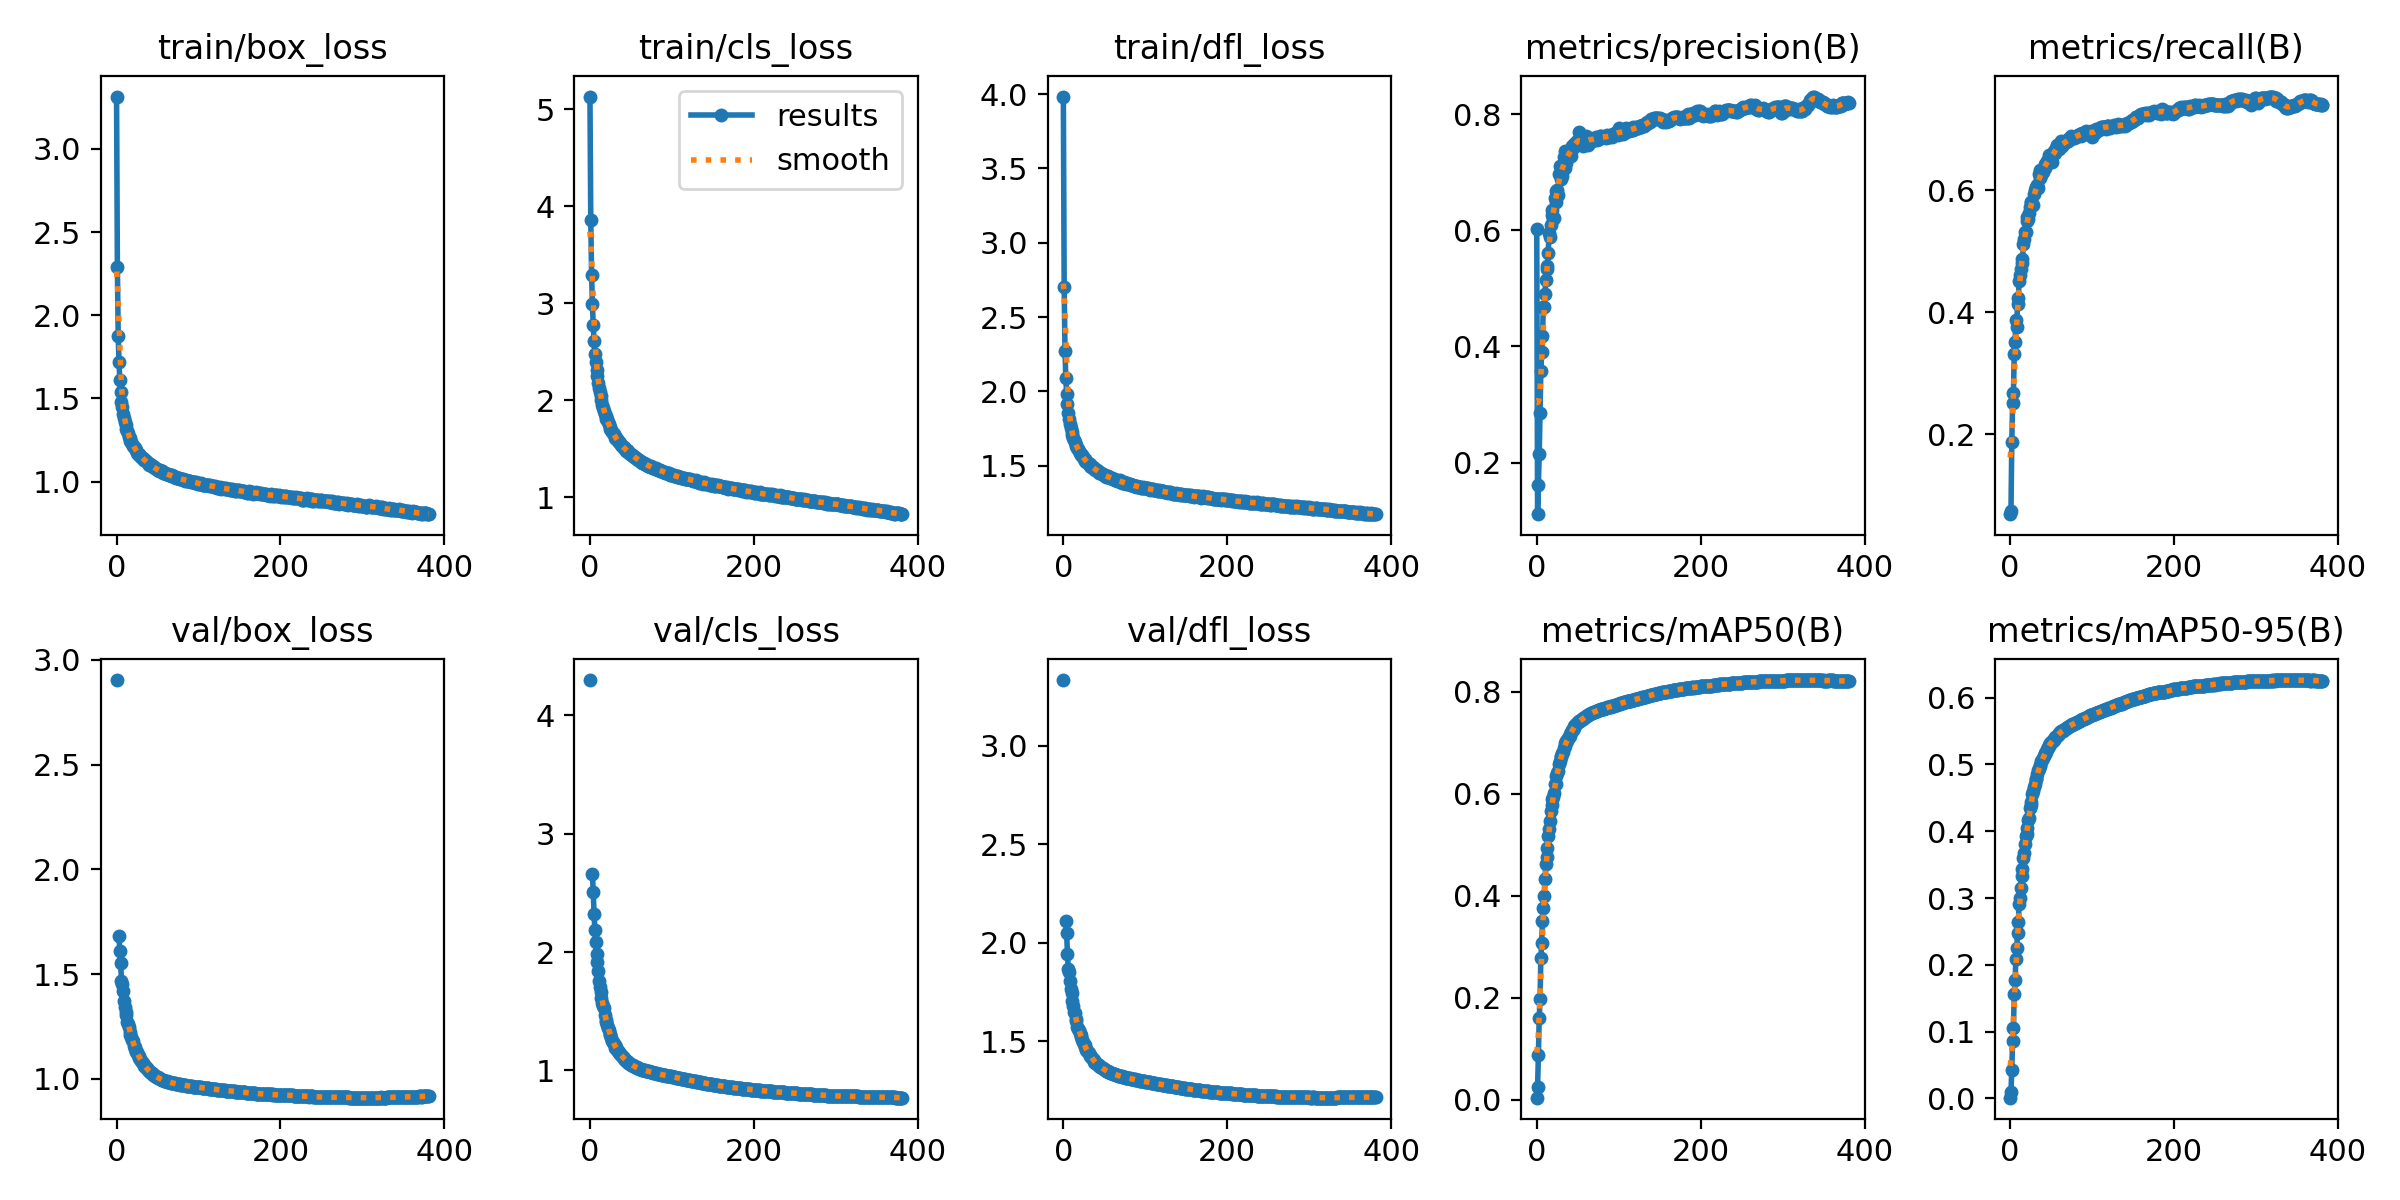

The data file committed next to this chart (first rows):
epoch, train/box_loss, train/cls_loss, train/dfl_loss, metrics/precision(B), metrics/recall(B), metrics/mAP50(B), metrics/mAP50-95(B), val/box_loss, val/cls_loss, val/dfl_loss, lr/pg0, lr/pg1, lr/pg2
0, 3.315, 5.129, 3.984, 0.6023, 0.06848, 0.00388, 0.001, 2.903, 4.298, 3.333, 0.07003, 0.00333, 0.00333
1, 2.292, 3.857, 2.7, 0.1113, 0.07291, 0.0254, 0.00965, nan, nan, nan, 0.04002, 0.00665, 0.00665
2, 1.878, 3.29, 2.272, 0.1608, 0.1868, 0.08752, 0.0426, nan, nan, nan, 0.009989, 0.009957, 0.009957
3, 1.717, 2.988, 2.091, 0.2144, 0.2515, 0.1604, 0.08652, 1.68, 2.662, 2.111, 0.009941, 0.009941, 0.009941
4, 1.609, 2.771, 1.98, 0.2858, 0.2674, 0.1967, 0.106, 1.609, 2.508, 2.047, 0.009941, 0.009941, 0.009941
5, 1.538, 2.608, 1.912, 0.3582, 0.331, 0.2774, 0.1566, 1.553, 2.324, 1.941, 0.009921, 0.009921, 0.009921
6, 1.481, 2.476, 1.852, 0.3898, 0.3516, 0.3074, 0.1772, 1.466, 2.185, 1.864, 0.009901, 0.009901, 0.009901
7, 1.449, 2.39, 1.817, 0.4172, 0.3876, 0.3512, 0.2079, 1.454, 2.081, 1.849, 0.009881, 0.009881, 0.009881
8, 1.409, 2.306, 1.78, 0.4675, 0.3753, 0.3764, 0.2245, 1.42, 1.988, 1.804, 0.009861, 0.009861, 0.009861
9, 1.385, 2.247, 1.752, 0.4676, 0.4135, 0.4002, 0.2475, 1.371, 1.913, 1.763, 0.009842, 0.009842, 0.009842
10, 1.358, 2.175, 1.727, 0.4911, 0.424, 0.432, 0.2647, 1.344, 1.839, 1.743, 0.009822, 0.009822, 0.009822
11, 1.339, 2.125, 1.704, 0.5145, 0.4519, 0.4631, 0.2906, 1.319, 1.756, 1.702, 0.009802, 0.009802, 0.009802
12, 1.317, 2.079, 1.688, 0.5326, 0.4606, 0.4762, 0.3006, 1.304, 1.706, 1.677, 0.009782, 0.009782, 0.009782
13, 1.302, 2.038, 1.671, 0.5377, 0.4713, 0.4938, 0.3153, 1.272, 1.661, 1.648, 0.009762, 0.009762, 0.009762
14, 1.29, 1.997, 1.659, 0.5612, 0.4869, 0.5173, 0.3336, 1.264, 1.613, 1.641, 0.009743, 0.009743, 0.009743
15, 1.27, 1.95, 1.639, 0.5954, 0.4809, 0.5311, 0.3429, 1.246, 1.57, 1.612, 0.009723, 0.009723, 0.009723
16, 1.26, 1.921, 1.631, 0.5885, 0.5113, 0.5472, 0.3595, 1.224, 1.542, 1.602, 0.009703, 0.009703, 0.009703
17, 1.244, 1.887, 1.615, 0.6083, 0.5201, 0.5658, 0.3671, 1.211, 1.525, 1.574, 0.009683, 0.009683, 0.009683
18, 1.239, 1.861, 1.609, 0.6263, 0.5315, 0.5777, 0.3808, 1.198, 1.469, 1.562, 0.009663, 0.009663, 0.009663
19, 1.228, 1.832, 1.597, 0.6345, 0.5315, 0.5898, 0.3922, 1.187, 1.425, 1.557, 0.009644, 0.009644, 0.009644
20, 1.216, 1.804, 1.585, 0.6192, 0.5496, 0.594, 0.3959, 1.179, 1.411, 1.543, 0.009624, 0.009624, 0.009624
21, 1.21, 1.801, 1.578, 0.6207, 0.5568, 0.6015, 0.4051, 1.158, 1.38, 1.529, 0.009604, 0.009604, 0.009604
22, 1.2, 1.774, 1.572, 0.6564, 0.5524, 0.6184, 0.4161, 1.153, 1.355, 1.518, 0.009584, 0.009584, 0.009584
23, 1.202, 1.75, 1.569, 0.6484, 0.5635, 0.62, 0.4199, 1.145, 1.341, 1.508, 0.009564, 0.009564, 0.009564
24, 1.191, 1.728, 1.558, 0.6668, 0.5726, 0.6346, 0.4345, 1.13, 1.307, 1.495, 0.009545, 0.009545, 0.009545
25, 1.175, 1.7, 1.545, 0.6689, 0.5814, 0.6416, 0.4395, 1.127, 1.298, 1.483, 0.009525, 0.009525, 0.009525
26, 1.169, 1.692, 1.543, 0.6607, 0.5807, 0.6456, 0.4436, 1.116, 1.276, 1.478, 0.009505, 0.009505, 0.009505
27, 1.163, 1.67, 1.531, 0.6966, 0.577, 0.6586, 0.4551, 1.107, 1.251, 1.47, 0.009485, 0.009485, 0.009485
28, 1.157, 1.659, 1.527, 0.7108, 0.5761, 0.6647, 0.4605, 1.1, 1.236, 1.453, 0.009465, 0.009465, 0.009465
29, 1.157, 1.649, 1.522, 0.7084, 0.5946, 0.6729, 0.4665, 1.095, 1.224, 1.449, 0.009446, 0.009446, 0.009446
30, 1.147, 1.634, 1.517, 0.689, 0.5999, 0.6742, 0.4712, 1.084, 1.214, 1.442, 0.009426, 0.009426, 0.009426
31, 1.141, 1.612, 1.512, 0.6941, 0.6049, 0.6799, 0.4777, 1.082, 1.193, 1.438, 0.009406, 0.009406, 0.009406
32, 1.144, 1.604, 1.508, 0.7077, 0.6043, 0.6822, 0.4783, 1.076, 1.194, 1.431, 0.009386, 0.009386, 0.009386
33, 1.133, 1.595, 1.499, 0.7258, 0.6085, 0.6902, 0.4861, 1.068, 1.17, 1.425, 0.009366, 0.009366, 0.009366
34, 1.128, 1.576, 1.493, 0.7362, 0.6033, 0.6942, 0.4917, 1.063, 1.165, 1.418, 0.009347, 0.009347, 0.009347
35, 1.13, 1.572, 1.493, 0.7068, 0.6263, 0.6988, 0.4931, 1.059, 1.158, 1.414, 0.009327, 0.009327, 0.009327
36, 1.124, 1.566, 1.488, 0.7159, 0.6336, 0.7039, 0.4983, 1.054, 1.145, 1.408, 0.009307, 0.009307, 0.009307
37, 1.119, 1.553, 1.485, 0.727, 0.6203, 0.7025, 0.4995, 1.051, 1.135, 1.403, 0.009287, 0.009287, 0.009287
38, 1.111, 1.541, 1.48, 0.7315, 0.6249, 0.7086, 0.5059, 1.042, 1.127, 1.395, 0.009267, 0.009267, 0.009267
39, 1.104, 1.527, 1.471, 0.7346, 0.6294, 0.7114, 0.5069, 1.037, 1.119, 1.389, 0.009248, 0.009248, 0.009248
40, 1.102, 1.517, 1.469, 0.7368, 0.6298, 0.7142, 0.5093, 1.037, 1.114, 1.387, 0.009228, 0.009228, 0.009228
41, 1.108, 1.519, 1.471, 0.7362, 0.6372, 0.7176, 0.5131, 1.033, 1.107, 1.383, 0.009208, 0.009208, 0.009208
42, 1.102, 1.503, 1.462, 0.7271, 0.6436, 0.7201, 0.515, 1.029, 1.099, 1.379, 0.009188, 0.009188, 0.009188
43, 1.091, 1.5, 1.46, 0.7457, 0.6372, 0.7243, 0.5172, 1.027, 1.088, 1.378, 0.009168, 0.009168, 0.009168
44, 1.093, 1.48, 1.451, 0.7415, 0.6409, 0.7258, 0.5194, 1.023, 1.081, 1.372, 0.009149, 0.009149, 0.009149
45, 1.089, 1.484, 1.454, 0.745, 0.6476, 0.7293, 0.5232, 1.019, 1.076, 1.369, 0.009129, 0.009129, 0.009129
46, 1.085, 1.476, 1.451, 0.7487, 0.6494, 0.7324, 0.5252, 1.016, 1.071, 1.366, 0.009109, 0.009109, 0.009109
47, 1.08, 1.46, 1.442, 0.7461, 0.6573, 0.7348, 0.5282, 1.012, 1.066, 1.362, 0.009089, 0.009089, 0.009089
48, 1.075, 1.453, 1.441, 0.7516, 0.651, 0.737, 0.5294, 1.011, 1.061, 1.361, 0.009069, 0.009069, 0.009069
49, 1.077, 1.447, 1.439, 0.7507, 0.6556, 0.7392, 0.5315, 1.009, 1.053, 1.359, 0.00905, 0.00905, 0.00905
50, 1.071, 1.446, 1.434, 0.7546, 0.6533, 0.7409, 0.5326, 1.007, 1.049, 1.356, 0.00903, 0.00903, 0.00903
51, 1.069, 1.436, 1.432, 0.7688, 0.6465, 0.7419, 0.5348, 1.005, 1.045, 1.353, 0.00901, 0.00901, 0.00901
52, 1.067, 1.427, 1.425, 0.7533, 0.6596, 0.7423, 0.5353, 1.003, 1.042, 1.35, 0.00899, 0.00899, 0.00899
53, 1.068, 1.424, 1.43, 0.7488, 0.6644, 0.7432, 0.5368, 1, 1.038, 1.347, 0.00897, 0.00897, 0.00897
54, 1.065, 1.414, 1.427, 0.7558, 0.6616, 0.7446, 0.5386, 0.9989, 1.034, 1.345, 0.008951, 0.008951, 0.008951
55, 1.063, 1.412, 1.426, 0.7596, 0.661, 0.7459, 0.5406, 0.9966, 1.031, 1.343, 0.008931, 0.008931, 0.008931
56, 1.064, 1.405, 1.424, 0.748, 0.6697, 0.7461, 0.5414, 0.9949, 1.028, 1.341, 0.008911, 0.008911, 0.008911
57, 1.049, 1.393, 1.415, 0.7452, 0.6746, 0.7478, 0.5426, 0.993, 1.024, 1.339, 0.008891, 0.008891, 0.008891
58, 1.051, 1.394, 1.419, 0.7472, 0.6732, 0.7494, 0.5439, 0.9916, 1.021, 1.338, 0.008871, 0.008871, 0.008871
59, 1.05, 1.38, 1.415, 0.7517, 0.6734, 0.7503, 0.5454, 0.9902, 1.018, 1.336, 0.008852, 0.008852, 0.008852
... 322 more rows
